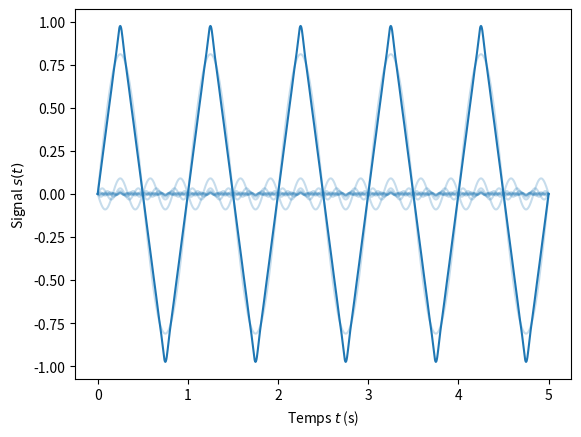

The matplotlib source for this figure:
#!/usr/bin/env python3
# -*- coding: utf-8 -*-
"""
Created on Thu Jan  6 11:37:12 2022
Analyse spectrale
@author: remimetzdorff
"""

import numpy as np
import matplotlib.pyplot as plt

def signal_carre(t,f=1,N=1):
    s = np.zeros(len(t))
    for n in range(1,N+1):
        if n%2 != 0:
            an = 4/np.pi/n
            sn = an * np.cos(2*np.pi * n * f * t - np.pi/2)
            s += sn
            plt.plot(t, sn, "C0", alpha=0.25)
    return s

def signal_triangle(t,f=1,N=1):
    s = np.zeros(len(t))
    for n in range(1,N+1):
        if n%2 != 0:
            an = 8 / np.pi**2 * (-1) ** ((n-1) / 2) / n**2
            sn = an * np.sin(2*np.pi * n * f * t)
            s += sn
            plt.plot(t, sn, "C0", alpha=0.25)
    return s



t = np.linspace(0,5,1001)

plt.plot(t, signal_triangle(t,N=15))
plt.xlabel("Temps $t$ (s)")
plt.ylabel("Signal $s(t)$")